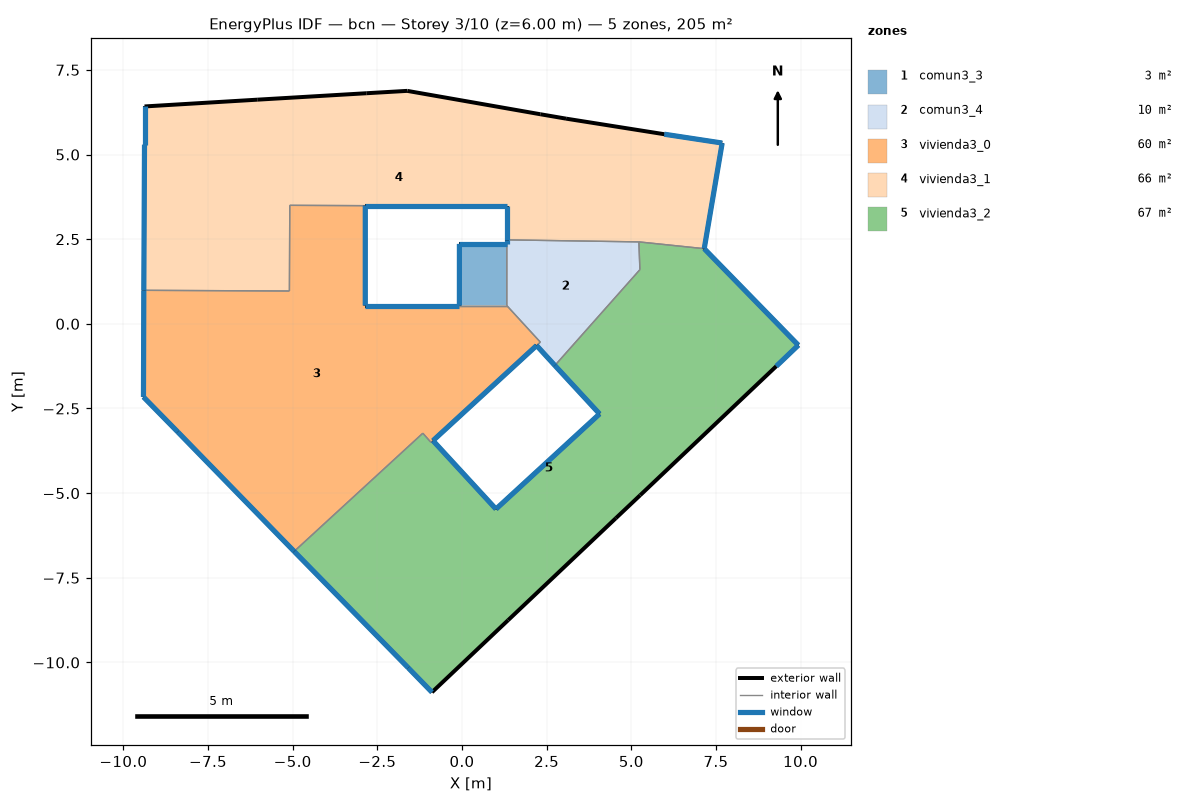
=== STOREY PLAN SPEC (per zone: floor XY polygon, exterior-wall plan segments, windows/doors) ===
zone 1: comun3_3  (2.5 m²)
  floor: (1.32, 2.36) (1.32, 0.54) (-0.08, 0.54) (-0.08, 2.36)
  exterior wall: (1.32, 2.36) – (-0.08, 2.36)  [1.4 m]
    window: (1.32, 2.36) – (-0.07, 2.36)  [0.8 m²]
  exterior wall: (-0.08, 2.36) – (-0.08, 0.54)  [1.8 m]
    window: (-0.08, 2.36) – (-0.08, 0.54)  [1.1 m²]
  interior walls: 2
zone 2: comun3_4  (9.6 m²)
  floor: (5.22, 2.42) (5.25, 1.60) (2.74, -1.23) (2.20, -0.64) (2.31, -0.54) (1.32, 0.54) (1.32, 2.36) (1.32, 2.48)
  exterior wall: (2.20, -0.64) – (2.74, -1.23)  [0.8 m]
    window: (2.20, -0.64) – (2.74, -1.23)  [0.5 m²]
  exterior wall: (1.32, 2.48) – (1.32, 2.36)  [0.1 m]
    window: (1.32, 2.48) – (1.32, 2.36)  [0.1 m²]
  interior walls: 6
zone 3: vivienda3_0  (60.3 m²)
  floor: (1.32, 0.54) (2.31, -0.54) (2.20, -0.64) (-0.86, -3.45) (-0.92, -3.50) (-1.16, -3.23) (-4.96, -6.72) (-8.40, -3.19) (-9.41, -2.16) (-9.40, 0.99) (-5.10, 0.97) (-5.09, 3.50) (-2.86, 3.49) (-2.86, 0.54) (-0.08, 0.54)
  exterior wall: (-8.40, -3.19) – (-4.96, -6.72)  [4.9 m]
    window: (-8.39, -3.19) – (-4.96, -6.72)  [3.0 m²]
  exterior wall: (-0.86, -3.45) – (2.20, -0.64)  [4.2 m]
    window: (-0.85, -3.45) – (2.20, -0.64)  [2.5 m²]
  exterior wall: (-0.08, 0.54) – (-2.86, 0.54)  [2.8 m]
    window: (-0.08, 0.54) – (-2.85, 0.54)  [1.7 m²]
  exterior wall: (-2.86, 0.54) – (-2.86, 3.49)  [3.0 m]
    window: (-2.86, 0.54) – (-2.86, 3.49)  [1.8 m²]
  exterior wall: (-9.40, 0.99) – (-9.41, -2.16)  [3.2 m]
    window: (-9.40, 0.99) – (-9.41, -2.16)  [1.9 m²]
  exterior wall: (-9.41, -2.16) – (-8.40, -3.19)  [1.4 m]
    window: (-9.41, -2.16) – (-8.40, -3.19)  [0.9 m²]
  interior walls: 9
zone 4: vivienda3_1  (65.6 m²)
  floor: (7.68, 5.34) (7.15, 2.22) (5.22, 2.42) (1.32, 2.48) (1.32, 3.49) (-2.86, 3.49) (-5.09, 3.50) (-5.10, 0.97) (-9.40, 0.99) (-9.38, 5.29) (-9.38, 6.42) (-6.05, 6.62) (-2.83, 6.81) (-1.62, 6.88) (2.31, 6.19) (3.07, 6.06) (5.97, 5.60)
  exterior wall: (-2.86, 3.49) – (1.32, 3.49)  [4.2 m]
    window: (-2.85, 3.49) – (1.32, 3.49)  [2.5 m²]
  exterior wall: (1.32, 3.49) – (1.32, 2.48)  [1.0 m]
    window: (1.32, 3.49) – (1.32, 2.48)  [0.6 m²]
  exterior wall: (7.15, 2.22) – (7.68, 5.34)  [3.2 m]
    window: (7.15, 2.22) – (7.68, 5.34)  [1.9 m²]
  exterior wall: (7.68, 5.34) – (5.97, 5.60)  [1.7 m]
    window: (7.68, 5.34) – (5.98, 5.60)  [1.0 m²]
  exterior wall: (5.97, 5.60) – (3.07, 6.06)  [2.9 m]
  exterior wall: (3.07, 6.06) – (2.31, 6.19)  [0.8 m]
  exterior wall: (2.31, 6.19) – (-1.62, 6.88)  [4.0 m]
  exterior wall: (-1.62, 6.88) – (-2.83, 6.81)  [1.2 m]
  exterior wall: (-2.83, 6.81) – (-6.05, 6.62)  [3.2 m]
  exterior wall: (-6.05, 6.62) – (-9.38, 6.42)  [3.3 m]
  exterior wall: (-9.38, 6.42) – (-9.38, 5.29)  [1.1 m]
    window: (-9.38, 6.42) – (-9.38, 5.29)  [0.7 m²]
  exterior wall: (-9.38, 5.29) – (-9.40, 0.99)  [4.3 m]
    window: (-9.38, 5.29) – (-9.40, 0.99)  [2.6 m²]
  interior walls: 5
zone 5: vivienda3_2  (67.1 m²)
  floor: (7.15, 2.22) (9.93, -0.63) (9.28, -1.25) (5.26, -5.06) (4.54, -5.74) (1.36, -8.75) (-0.89, -10.88) (-1.59, -10.16) (-4.96, -6.72) (-1.16, -3.23) (-0.92, -3.50) (-0.86, -3.45) (1.00, -5.47) (4.06, -2.66) (2.74, -1.23) (5.25, 1.60) (5.22, 2.42)
  exterior wall: (-4.96, -6.72) – (-1.59, -10.16)  [4.8 m]
    window: (-4.95, -6.72) – (-1.59, -10.16)  [2.9 m²]
  exterior wall: (-1.59, -10.16) – (-0.89, -10.88)  [1.0 m]
    window: (-1.59, -10.16) – (-0.89, -10.88)  [0.6 m²]
  exterior wall: (-0.89, -10.88) – (1.36, -8.75)  [3.1 m]
  exterior wall: (1.36, -8.75) – (4.54, -5.74)  [4.4 m]
  exterior wall: (4.54, -5.74) – (5.26, -5.06)  [1.0 m]
  exterior wall: (5.26, -5.06) – (9.28, -1.25)  [5.5 m]
  exterior wall: (9.28, -1.25) – (9.93, -0.63)  [0.9 m]
    window: (9.28, -1.25) – (9.93, -0.63)  [0.5 m²]
  exterior wall: (9.93, -0.63) – (7.15, 2.22)  [4.0 m]
    window: (9.93, -0.63) – (7.16, 2.22)  [2.4 m²]
  exterior wall: (2.74, -1.23) – (4.06, -2.66)  [1.9 m]
    window: (2.74, -1.23) – (4.06, -2.66)  [1.2 m²]
  exterior wall: (4.06, -2.66) – (1.00, -5.47)  [4.2 m]
    window: (4.06, -2.66) – (1.01, -5.47)  [2.5 m²]
  exterior wall: (1.00, -5.47) – (-0.86, -3.45)  [2.7 m]
    window: (1.00, -5.47) – (-0.86, -3.45)  [1.6 m²]
  interior walls: 6

=== DERIVED (storey summary) ===
Building: bcn
Storey: 3 of 10  (floor level z = 6.00 m)
Storey gross floor area: 205.2 m²
Zones on this storey: 5
  - comun3_3: floor 2.5 m²; exterior wall 3.2 m (9.7 m²); 2 window(s) 1.9 m²; WWR 20.0%
  - comun3_4: floor 9.6 m²; exterior wall 0.9 m (2.8 m²); 2 window(s) 0.6 m²; WWR 20.0%
  - vivienda3_0: floor 60.3 m²; exterior wall 19.4 m (58.2 m²); 6 window(s) 11.6 m²; WWR 20.0%
  - vivienda3_1: floor 65.6 m²; exterior wall 31.0 m (93.0 m²); 6 window(s) 9.3 m²; WWR 10.0%
  - vivienda3_2: floor 67.1 m²; exterior wall 33.6 m (100.7 m²); 7 window(s) 11.7 m²; WWR 11.6%
Zone adjacency (shared interzone walls):
  - comun3_3 ↔ comun3_4
  - comun3_3 ↔ vivienda3_0
  - comun3_4 ↔ vivienda3_0
  - comun3_4 ↔ vivienda3_1
  - comun3_4 ↔ vivienda3_2
  - vivienda3_0 ↔ vivienda3_1
  - vivienda3_0 ↔ vivienda3_2
  - vivienda3_1 ↔ vivienda3_2